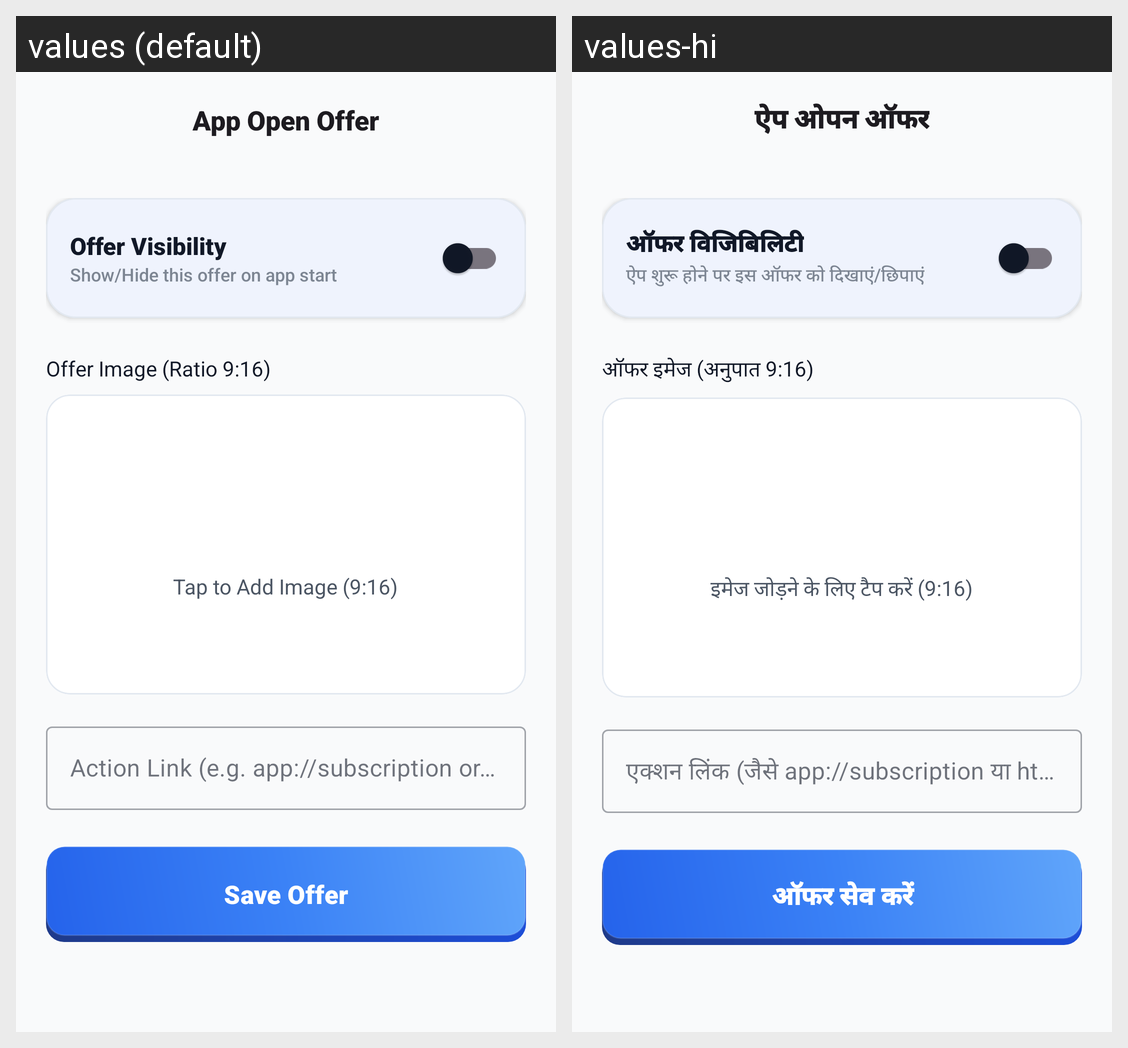

The Android screen above is rendered under two locales of the same app. Produce the string resources it draws, with the default and per-locale values.
Android screen res/layout/activity_admin_app_open_offer.xml rendered under 2 locales, left to right: values (default), values-hi. Device: Nexus 5 (rendered at 1080×1920; each locale shown at half size, 540×960, under a caption strip naming it); theme Theme.RMPlus.
Strings drawn on this screen, with the default value and each locale's value (text and hints the layout hard-codes, and strings that could not be matched under every locale, appear in the picture but are not listed):

title_app_open_offer
  values: App Open Offer
  values-hi: ऐप ओपन ऑफर

label_offer_visibility
  values: Offer Visibility
  values-hi: ऑफर विजिबिलिटी

desc_offer_visibility
  values: Show/Hide this offer on app start
  values-hi: ऐप शुरू होने पर इस ऑफर को दिखाएं/छिपाएं

label_offer_image
  values: Offer Image (Ratio 9:16)
  values-hi: ऑफर इमेज (अनुपात 9:16)

label_tap_to_add_image
  values: Tap to Add Image (9:16)
  values-hi: इमेज जोड़ने के लिए टैप करें (9:16)

hint_action_link
  values: Action Link (e.g. app://subscription or https://…)
  values-hi: एक्शन लिंक (जैसे app://subscription या https://…)

btn_save_offer
  values: Save Offer
  values-hi: ऑफर सेव करें
